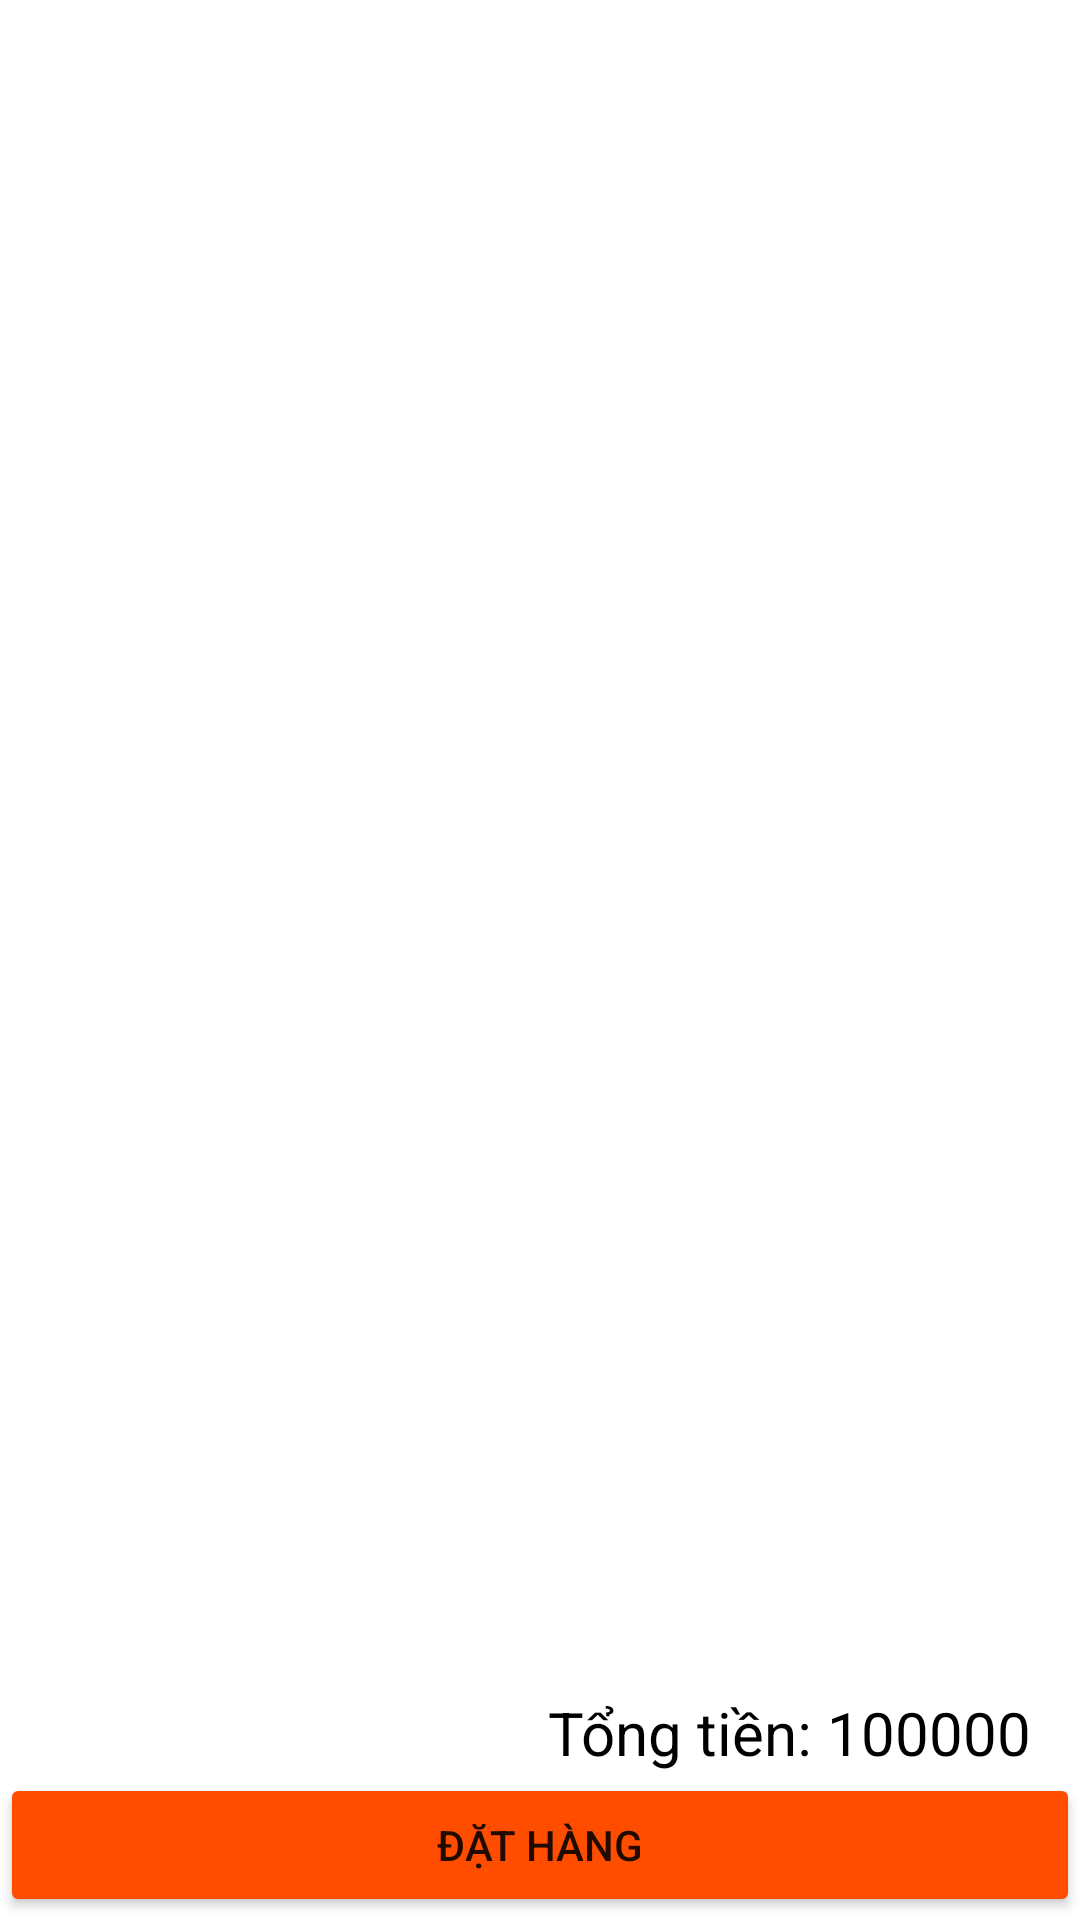

This screen was rendered from an Android layout file. Write that file and the resources it references.
<!-- AndroidManifest.xml: application theme Theme.Restaurant_manager_app -->
<!-- res/layout/activity_gio_hang.xml -->
<?xml version="1.0" encoding="utf-8"?>
<androidx.constraintlayout.widget.ConstraintLayout xmlns:android="http://schemas.android.com/apk/res/android"
    xmlns:app="http://schemas.android.com/apk/res-auto"
    xmlns:tools="http://schemas.android.com/tools"
    android:layout_width="match_parent"
    android:layout_height="match_parent"
    tools:context=".Activity.gio_hang_activity">

    <ListView
        android:id="@+id/lvCart"
        android:layout_width="404dp"
        android:layout_height="0dp"
        android:layout_marginBottom="17dp"
        app:layout_constraintBottom_toTopOf="@+id/tvBill"
        app:layout_constraintEnd_toEndOf="parent"
        app:layout_constraintHorizontal_bias="1.0"
        app:layout_constraintStart_toStartOf="parent"
        app:layout_constraintTop_toTopOf="parent"></ListView>

    <TextView
        android:id="@+id/tvBill"
        android:layout_width="wrap_content"
        android:layout_height="wrap_content"
        android:layout_marginEnd="16dp"
        android:text="Tổng tiền: 100000"
        android:textColor="@color/black"
        android:textSize="20dp"
        app:layout_constraintBottom_toTopOf="@+id/btnOrder"
        app:layout_constraintEnd_toEndOf="@+id/btnOrder"
        app:layout_constraintTop_toBottomOf="@+id/lvCart"
        app:layout_constraintVertical_bias="0.954" />

    <Button
        android:id="@+id/btnOrder"
        android:layout_width="match_parent"
        android:layout_height="wrap_content"
        android:layout_alignParentBottom="true"
        android:layout_marginBottom="1dp"
        android:backgroundTint="#FF4D00"
        android:text="Đặt Hàng"
        app:layout_constraintBottom_toBottomOf="parent"
        app:layout_constraintEnd_toEndOf="parent"
        app:layout_constraintHorizontal_bias="1.0"
        app:layout_constraintStart_toStartOf="parent"
        app:layout_constraintTop_toBottomOf="@+id/tvBill" />


</androidx.constraintlayout.widget.ConstraintLayout>
<!-- resources referenced by this layout -->
<resources>
  <color name="black">#FF000000</color>
  <style name="Theme.Restaurant_manager_app" parent="Theme.MaterialComponents.DayNight.NoActionBar">
          
          <item name="colorPrimary">@color/purple_500</item>
          <item name="colorPrimaryVariant">@color/purple_700</item>
          <item name="colorOnPrimary">@color/white</item>
          
          <item name="colorSecondary">@color/teal_200</item>
          <item name="colorSecondaryVariant">@color/teal_700</item>
          <item name="colorOnSecondary">@color/black</item>
          
          <item name="android:statusBarColor" tools:targetApi="l">?attr/colorPrimaryVariant</item>
          
      </style>
  <color name="purple_500">#FF6200EE</color>
  <color name="purple_700">#FF3700B3</color>
  <color name="white">#FFFFFFFF</color>
  <color name="teal_200">#FF03DAC5</color>
  <color name="teal_700">#FF018786</color>
</resources>
